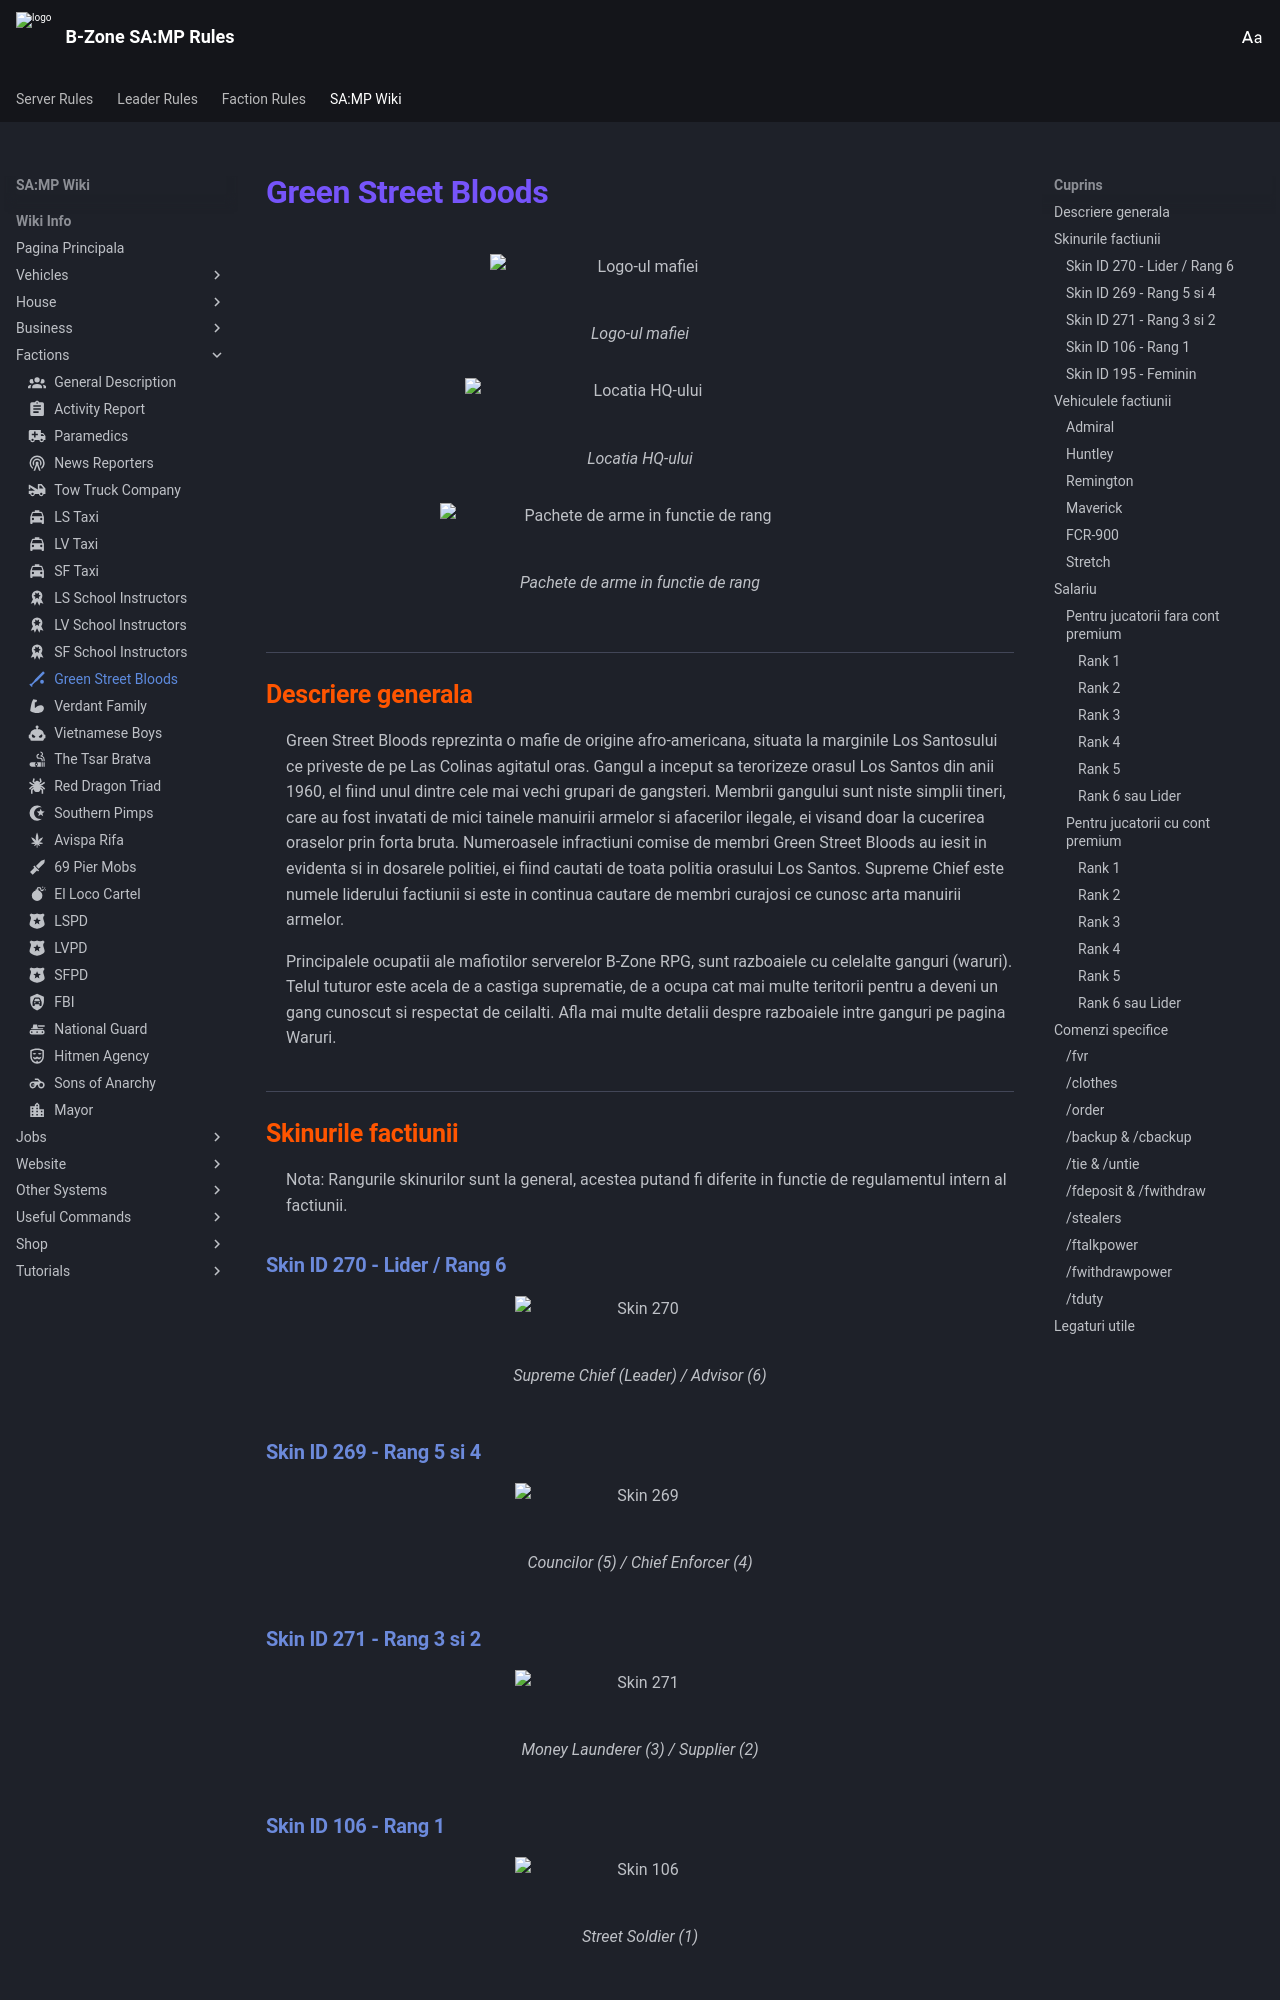

repository: KeltonMVP/rules · page: wiki-info/factions/green-street-bloods/index.html · generator: mkdocs

---
icon: material/baseball-bat
---

# Green Street Bloods

<figure markdown="span">
  ![Logo-ul mafiei](/images/wiki/general/GreenstreetLogo.png){ width="300" }
  <figcaption>Logo-ul mafiei</figcaption>
</figure>

<figure markdown="span">
  ![Locatia HQ-ului](/images/wiki/general/Gsbhq.png){ width="350" }
  <figcaption>Locatia HQ-ului</figcaption>
</figure>

<figure markdown="span">
  ![Pachete de arme in functie de rang](/images/wiki/general/Ordermats.png){ width="400" }
  <figcaption>Pachete de arme in functie de rang</figcaption>
</figure>

## Descriere generala

Green Street Bloods reprezinta o mafie de origine afro-americana, situata la marginile Los Santosului ce priveste de pe Las Colinas agitatul oras. Gangul a inceput sa terorizeze orasul Los Santos din anii 1960, el fiind unul dintre cele mai vechi grupari de gangsteri. Membrii gangului sunt niste simplii tineri, care au fost invatati de mici tainele manuirii armelor si afacerilor ilegale, ei visand doar la cucerirea oraselor prin forta bruta. Numeroasele infractiuni comise de membri Green Street Bloods au iesit in evidenta si in dosarele politiei, ei fiind cautati de toata politia orasului Los Santos. Supreme Chief este numele liderului factiunii si este in continua cautare de membri curajosi ce cunosc arta manuirii armelor.

Principalele ocupatii ale mafiotilor serverelor B-Zone RPG, sunt razboaiele cu celelalte ganguri (waruri). Telul tuturor este acela de a castiga suprematie, de a ocupa cat mai multe teritorii pentru a deveni un gang cunoscut si respectat de ceilalti. Afla mai multe detalii despre razboaiele intre ganguri pe pagina Waruri.

## Skinurile factiunii

Nota: Rangurile skinurilor sunt la general, acestea putand fi diferite in functie de regulamentul intern al factiunii.

### Skin ID 270 - Lider / Rang 6

<figure markdown="span">
  ![Skin 270](/images/wiki/skins/270.png){ width="250" }
  <figcaption>Supreme Chief (Leader) / Advisor (6)</figcaption>
</figure>

### Skin ID 269 - Rang 5 si 4

<figure markdown="span">
  ![Skin 269](/images/wiki/skins/269.png){ width="250" }
  <figcaption>Councilor (5) / Chief Enforcer (4)</figcaption>
</figure>
